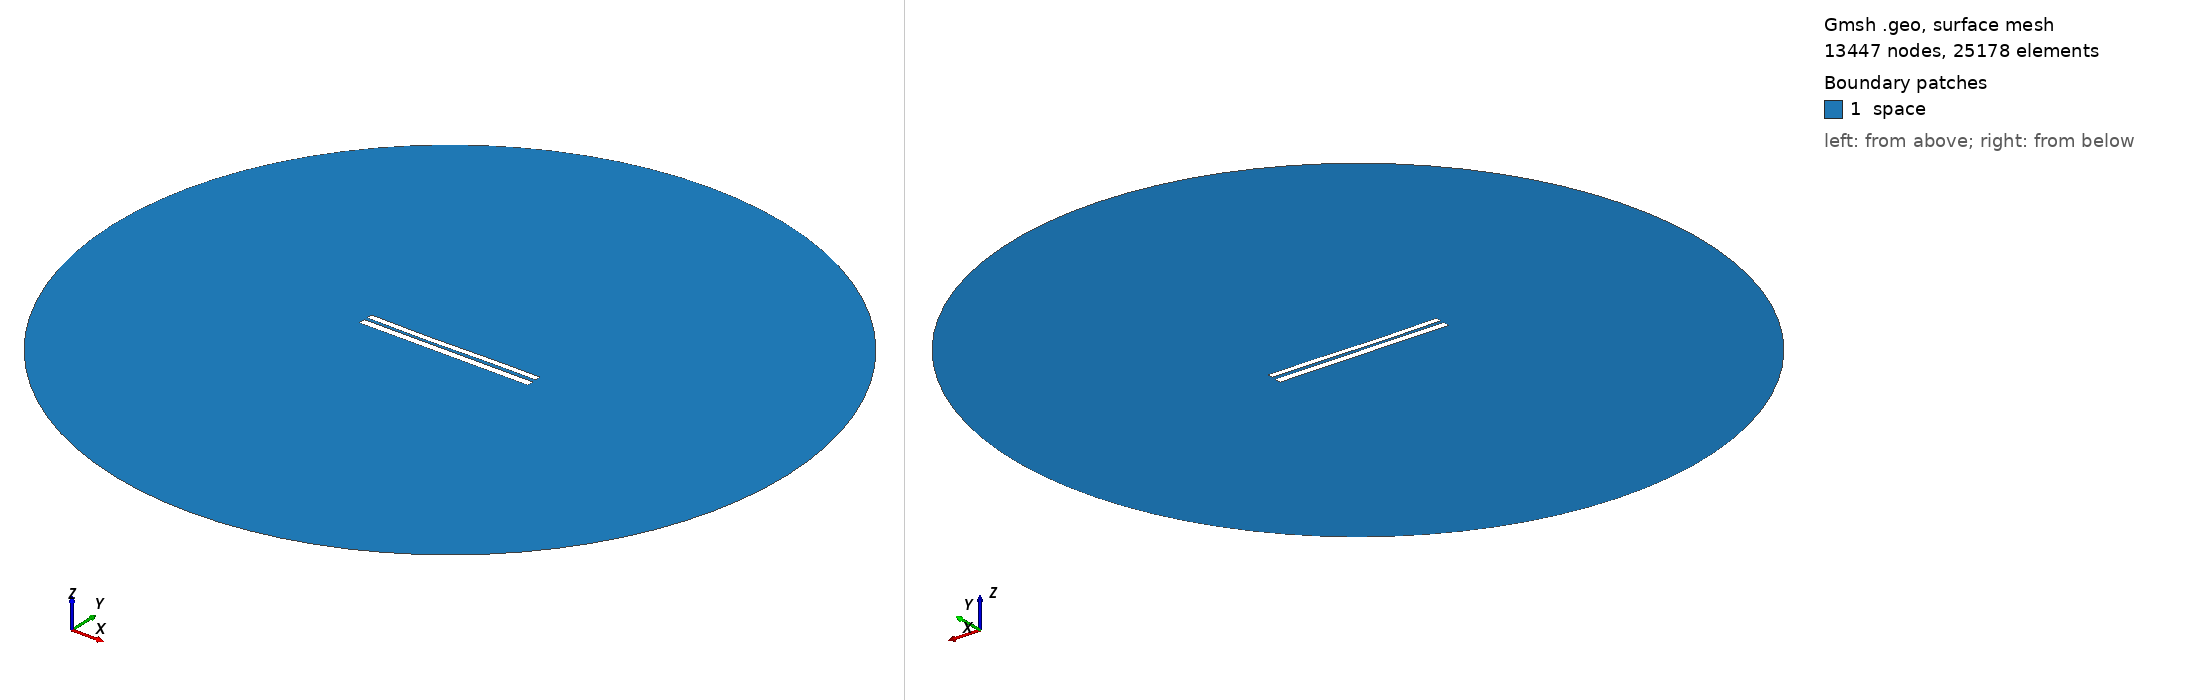

Gmsh geometry script, surface-meshed: 13447 nodes, 25178 surface elements. Boundary patches (legend numbers): 1 space. Left view from above one corner, right view from below the opposite corner. Legend entries are the model's physical surfaces. The drawing asked Gmsh for element sizes between 1% and 20% of the model's largest extent; the script's own settings can give other sizes.

=== 7253.geo (drawn) ===
//---------------------------------------
// Geometry kernel
//---------------------------------------

SetFactory("OpenCASCADE");



//---------------------------------------
// Parameters of the geometry
//---------------------------------------

// Overetch of the upper plate
overetch = 0.25;

// Distance between the plates
distance = 1.75;

// Discretization over the x axis (for the deformation)
nx = 50; 

// Length of the plate
L = 100 - overetch; 

// Number of modes
n = 4; 

// 1st mode coefficient
coeff(1) = 0.07499999999999998;
beta(1) = 0.596864 * 3.1415926535 / L;

// 2nd mode coefficient
coeff(2) = -0.15;
beta(2) = 1.49418 * 3.1415926535 / L;

// 3rd mode coefficient
coeff(3) = -0.15;
beta(3) = 2.50025 * 3.1415926535 / L;

// 4th mode coefficient
coeff(4) = 0.0;
beta(4) = 3.49999 * 3.1415926535 / L;



//---------------------------------------
// Upper plate (deformed rectangle)
//---------------------------------------

// Coordiantes of the upper plate
xmin = -50;
xmax = 50 - overetch;

// Height of the upper plate
yheight = 4 - 2 * overetch;

// Indexes of the points
UpperID[] = {};
LowerID[] = {};
LeftID[] = {};
RightID[] = {};

// Point index
p = 1;

// Horizontal edges
For i In {1:nx}
    x = xmin + (i-1)*(xmax - xmin)/(nx-1);

    y_bottom = distance / 2 + overetch;
    For j In {1:n}
        C = (Cosh(beta(j)*L) + Cos(beta(j)*L)) / (Sinh(beta(j)*L) + Sin(beta(j)*L));
        y_bottom  = y_bottom + coeff(j) * (Cosh(beta(j)*(x+50)) - Cos(beta(j)*(x+50)) - C * (Sinh(beta(j)*(x+50)) - Sin(beta(j)*(x+50))));
    EndFor

    y_top = y_bottom + yheight;

    Point(p) = {x, y_top, 0, 1.0};
    UpperID[i] = p;
    p = p + 1;

    Point(p) = {x, y_bottom, 0, 1.0};
    LowerID[i] = p;
    p = p + 1;
EndFor

// Create point lists
UpperPts[] = {}; LowerPts[] = {};
For i In {1:nx}
  UpperPts[] += {UpperID[i]};
  LowerPts[] += {LowerID[i]};
EndFor

// Build splines
Spline(1) = {UpperPts[]};
Spline(2) = {LowerPts[]};
Line(3) = {LowerPts[nx-1], UpperPts[nx-1]};
Line(4) = {LowerPts[0], UpperPts[0]};

// Build the plane surface
Curve Loop(1) = {2, 3, -1, -4};
Plane Surface(1) = {1};



//---------------------------------------
// Lower plate (rectangle)
//---------------------------------------

// Vertices
Point(1001) = {-50, -1, 0, 1.0};
Point(1002) = { 50, -1, 0, 1.0};
Point(1003) = { 50,  -5, 0, 1.0};
Point(1004) = {-50,  -5, 0, 1.0};

// Edges
Line(5) = {1001, 1002};
Line(6) = {1002, 1003};
Line(7) = {1003, 1004};
Line(8) = {1004, 1001};

// Plane surface
Line Loop(2) = {5, 6, 7, 8};
Plane Surface(2) = {2}; 



//---------------------------------------
// Outer (fictious) boundary
//---------------------------------------

// Points
Point(1005) = {0, 0, 0};       // Center
Point(1006) = {200, 0, 0};     // Start point
Point(1007) = {0, 200, 0};     // 90 degrees
Point(1008) = {-200, 0, 0};    // 180 degrees
Point(1009) = {0, -200, 0};    // 270 degrees

// Circle arcs (each needs start, center, end)
Circle(9) = {1006, 1005, 1007};
Circle(10) = {1007, 1005, 1008};
Circle(11) = {1008, 1005, 1009};
Circle(12) = {1009, 1005, 1006};

// Plane surface for the entire domain
Curve Loop(3) = {9, 10, 11, 12};
Surface(3) = {3};

// Subtract the plates from the whole domain to obtain the actual domain where we want to solve the equations
BooleanDifference{ Surface{3}; Delete; }{ Surface{1}; Surface{2}; Delete; }




//---------------------------------------
// Transfinite Lines/Curves
//---------------------------------------

// Set the number of points on the boundaries
r = 7;

// Plates
Transfinite Curve {1, 2} = 50*r Using Progression 1;
Transfinite Curve {3, 4} = 2*r Using Progression 1;
Transfinite Line {5, 7} = 50*r Using Progression 1;
Transfinite Line {6, 8} = 2*r Using Progression 1;

// Outer boundary
Transfinite Line {9, 10, 11, 12} = 20 Using Progression 1;



//---------------------------------------
// Physical groups
//---------------------------------------                

// Physical curves (boundaries)
Physical Line("force_segment", 10) = {2};
Physical Line("upper_plate", 11) = {1, 3, 4};
Physical Line("lower_plate", 12) = {5, 6, 7, 8};
Physical Line("boundary", 20) = {9, 10, 11, 12};

// Physical Surfaces
Physical Surface("space", 30) = {3};



//---------------------------------------
// 6. Generate the Mesh
//---------------------------------------

// 2D mesh generation
Mesh 2;
